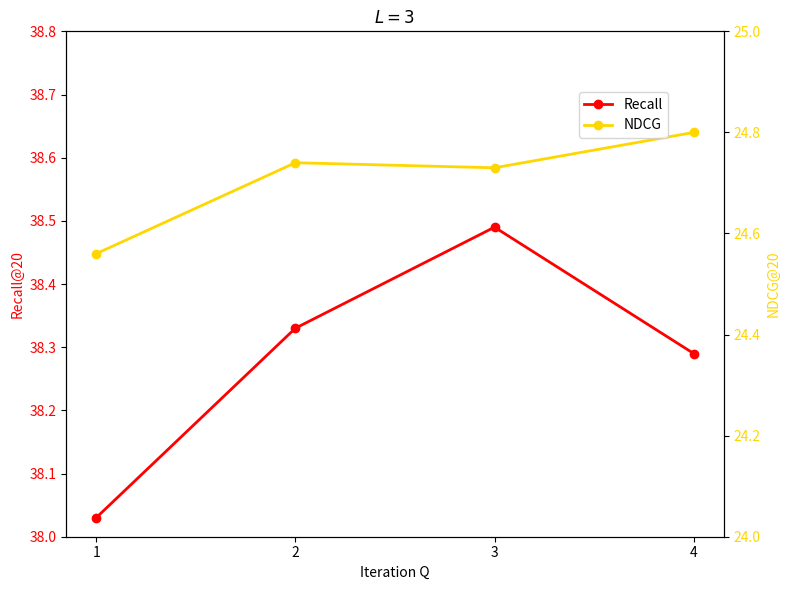

The matplotlib source for this figure:
import matplotlib.pyplot as plt
import numpy as np

# 模拟数据
iteration_q = [1, 2, 3, 4]
recall = [38.03, 38.33, 38.49, 38.29]
ndcg = [24.56, 24.74, 24.73, 24.80]

# 创建图形和双坐标轴
fig, ax1 = plt.subplots(figsize=(8, 6))

# 绘制 Recall 曲线（左轴）
ax1.plot(iteration_q, recall, marker='o', color='red', label='Recall', linewidth=2)
ax1.set_xlabel('Iteration Q')
ax1.set_ylabel('Recall@20', color='red')
ax1.tick_params(axis='y', labelcolor='red')
ax1.set_ylim(38, 38.8)

# 设置横轴只显示整数刻度
ax1.set_xticks(iteration_q)  # 直接使用数据中的整数作为刻度

# 创建右坐标轴并绘制 NDCG 曲线
ax2 = ax1.twinx()
ax2.plot(iteration_q, ndcg, marker='o', color='gold', label='NDCG', linewidth=2)
ax2.set_ylabel('NDCG@20', color='gold')
ax2.tick_params(axis='y', labelcolor='gold')
ax2.set_ylim(24, 25)

# 添加标题和图例
ax1.set_title('$L=3$')
fig.legend(loc='upper right', bbox_to_anchor=(0.85, 0.85))

plt.tight_layout()
plt.show()
